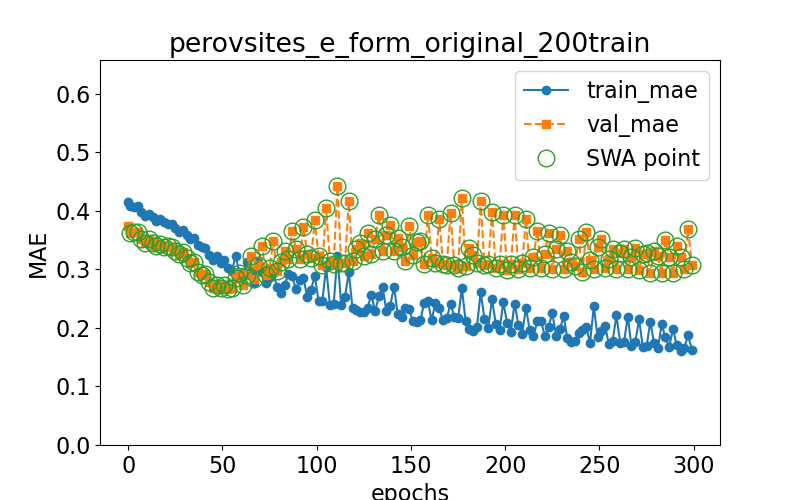

The table this chart was drawn from, first rows:
epoch, train loss, val loss, swa
0.0, 0.4156, 0.3737, n
1.0, 0.4091, 0.3617, y
3.0, 0.407, 0.3643, y
5.0, 0.4087, 0.3636, y
7.0, 0.3974, 0.3521, y
9.0, 0.3916, 0.3443, y
11.0, 0.3953, 0.3511, y
13.0, 0.3894, 0.3459, y
15.0, 0.383, 0.3399, y
17.0, 0.3863, 0.3431, y
19.0, 0.381, 0.3391, y
21.0, 0.3776, 0.34, y
23.0, 0.3782, 0.338, y
25.0, 0.3708, 0.3314, y
27.0, 0.3643, 0.3267, y
29.0, 0.368, 0.3298, y
31.0, 0.3584, 0.3189, y
33.0, 0.3511, 0.311, y
35.0, 0.3539, 0.3131, y
37.0, 0.3418, 0.2958, y
39.0, 0.3381, 0.2913, y
41.0, 0.3371, 0.2921, y
43.0, 0.3254, 0.2783, y
45.0, 0.3156, 0.2678, y
47.0, 0.3222, 0.2739, y
49.0, 0.3107, 0.2675, y
51.0, 0.316, 0.2727, y
53.0, 0.3018, 0.2665, y
55.0, 0.2971, 0.2676, y
57.0, 0.3229, 0.285, y
59.0, 0.2948, 0.2932, y
61.0, 0.2885, 0.2728, y
63.0, 0.3121, 0.2904, y
65.0, 0.2973, 0.3226, y
67.0, 0.2765, 0.2829, y
69.0, 0.312, 0.3079, y
71.0, 0.2957, 0.3399, y
73.0, 0.2759, 0.2906, y
75.0, 0.2867, 0.302, y
77.0, 0.2933, 0.3479, y
79.0, 0.2697, 0.2965, y
81.0, 0.2602, 0.3129, y
83.0, 0.2726, 0.3308, y
85.0, 0.2926, 0.3172, y
87.0, 0.288, 0.3663, y
89.0, 0.266, 0.3354, y
91.0, 0.2825, 0.3182, y
93.0, 0.2846, 0.3724, y
95.0, 0.2527, 0.326, y
97.0, 0.2653, 0.3194, y
99.0, 0.2893, 0.3845, y
101.0, 0.2454, 0.3227, y
103.0, 0.2465, 0.3081, y
105.0, 0.3034, 0.405, y
107.0, 0.2399, 0.3149, y
109.0, 0.241, 0.3097, y
111.0, 0.3237, 0.4417, y
113.0, 0.2397, 0.311, y
115.0, 0.2525, 0.3102, y
117.0, 0.2955, 0.4166, y
... 91 more rows
